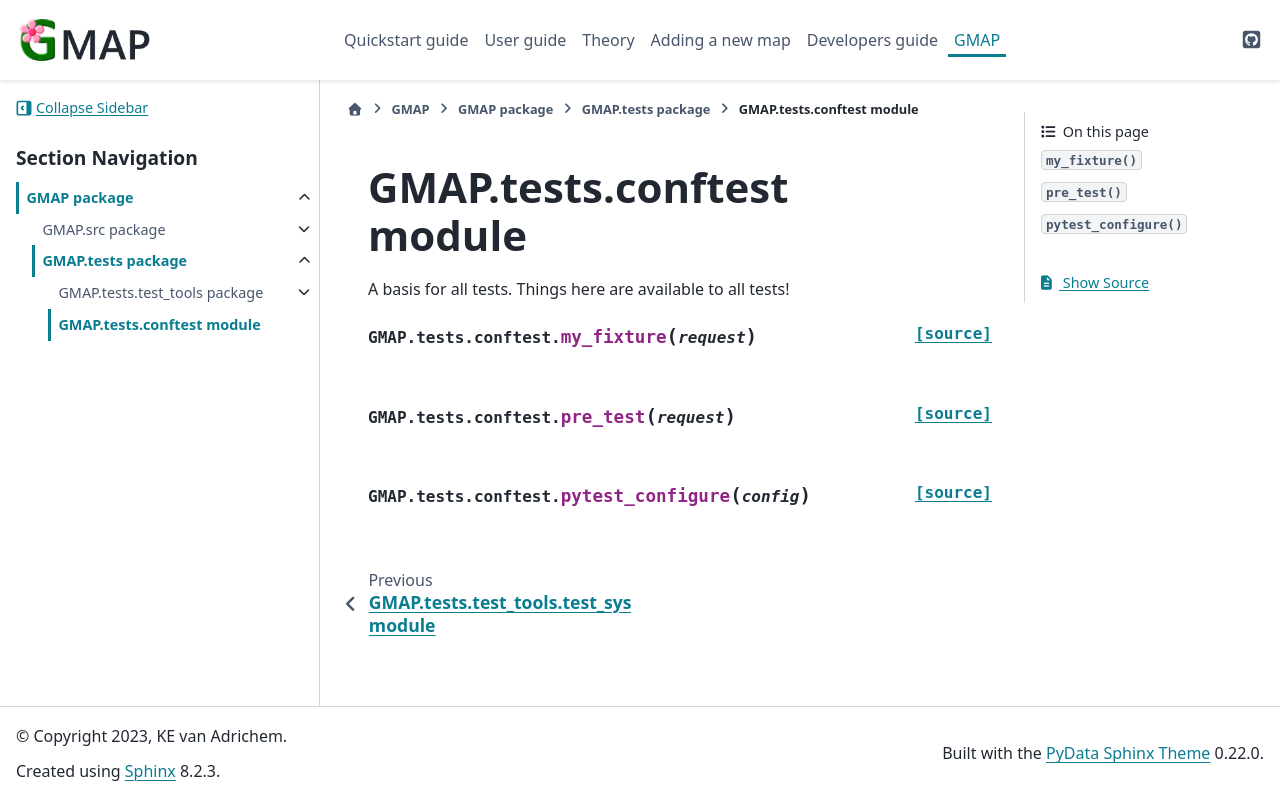

repository: Kimvana/GMAP · page: api_out/GMAP.tests.conftest.html · generator: sphinx

GMAP.tests.conftest module
==========================

.. automodule:: GMAP.tests.conftest
   :members:
   :undoc-members:
   :show-inheritance:
   :private-members:
